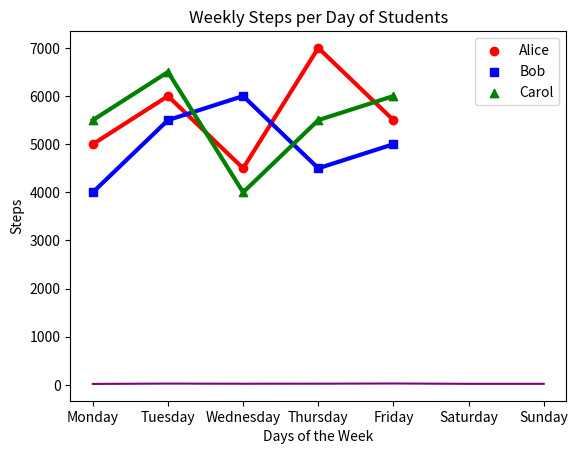
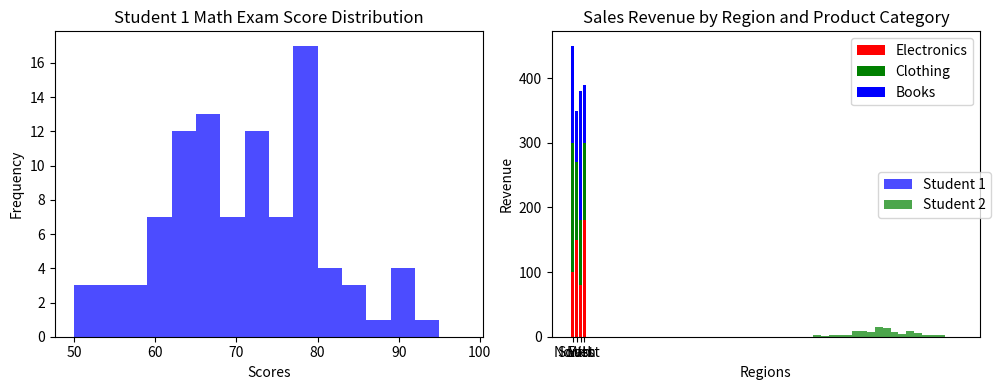

Python code for these plots, in order:
#!/usr/bin/env python
# coding: utf-8

# # Coding Tasks - Week 8
# Welcome to the Python Programming Exercise Sheet!  
# In this exercise sheet, we will cover some of the fundamental concepts in Python programming.  
# Topics covered are: Matplotlib.
# 
# ___
# 
# **DEADLINE**: 23rd June until 12:15  
# **Your name here**: Ada Charlotte De Jongh  
# **Your university mail**: adejongh@uni-osnabrueck.de
# 
# ___
# 
# **Important information**:  
# In order to pass this sheet you need to achieve 10/20 points.
# For the best possible grade you require 20/20 points, however, since some harder tasks may take a lot of time you don't have to pressure yourself. 
# If you complete any three tasks on a sheet you will definitely get a good grade for that sheet.  
# Hand in your sheet in studip in the respective folder until the deadline.  
# If you receive no email until a few days after submission you will have passed, the sample solution will also be uploaded around then.  
# If you receive an email you don't need to worry, you can fail one sheet and also your total points will also be taken into account for the final pass or fail.  

# ### Task 1 - Temperature Plot (2 points)
# 
# Implement a line plot that visualizes temperature variations over a week:
# 
# - x-axis should store the days of the week (e.g., Monday, Tuesday, etc.).
# - y-axis should store the temperature values in degrees Celsius.
# - For the y-axis, you need to generate random temperature values between 20 and 30 for each day.
# - The line color should be set to purple.
# - The title of the plot should be "Weekly Temperature".
# - Label the x-axis as "Days of the Week" and the y-axis as "Temperature (°C)".

# In[1]:


import matplotlib.pyplot as plt
import numpy as np

days = ['Monday', 'Tuesday', 'Wednesday',
        'Thursday', 'Friday', 'Saturday', 'Sunday']

temperature = np.random.randint(20, 31, 7)

plt.plot(days, temperature, color = "purple")
plt.title("Weekly Temperature")
plt.xlabel("Days of the Week")
plt.ylabel("Temperature (°C)")

plt.show()


# ### Task 2 - Steps Taken Analysis (4 points)
# 
# You have a dataset that records the number of steps taken each day of the week by three students: Alice, Bob, and Carol. Your task is to create a scatter plot to visualize the steps taken and then enhance the plot by adding a legend and connecting the scatterplot points with a line.
# 
# Write a Python code snippet using Matplotlib to accomplish the following tasks:
# 
# 1. Create a scatter plot using Matplotlib, with the weekdays on the x-axis and the number of steps on the y-axis. Make sure to label the axes appropriately.
# 2. Customize the scatter plot by setting the marker style and color of the points for each student to distinguish them. Use a different marker style and color for each student. 
# 3. Add a legend to the plot to indicate the meaning of the different marker colors or styles. Make sure to provide clear labels for each student category in the legend.
# 4. Connect the scatterplot points with a line to visualize the trend in the number of steps throughout the weekdays. The line should pass through each data point.
# 5. Customize the line by setting the color, style, and width to make it clearly visible.
# 6. Add a title to the plot to describe the steps taken throughout the weekdays.
# 
# Your task is to complete the code by replacing the blank spaces with the appropriate code to accomplish the given tasks.

# In[2]:


import matplotlib.pyplot as plt

# Steps taken each day of the week for 3 students
weekdays = ['Monday', 'Tuesday', 'Wednesday', 'Thursday', 'Friday']
alice_steps = [5000, 6000, 4500, 7000, 5500]
bob_steps = [4000, 5500, 6000, 4500, 5000]
carol_steps = [5500, 6500, 4000, 5500, 6000]

# Scatter plot
plt.scatter(weekdays, alice_steps, marker='o', color = 'red', label = 'Alice')
plt.scatter(weekdays, bob_steps, marker ='s', color = 'blue', label ='Bob')
plt.scatter(weekdays, carol_steps, marker='^', color = 'green', label ='Carol')

# Line connecting scatterplot points
plt.plot(weekdays, alice_steps, color = 'red', linewidth=3.0, ls = "solid")
plt.plot(weekdays, bob_steps, color = 'blue', linewidth=3.0, ls = "solid")
plt.plot(weekdays, carol_steps, color = 'green', linewidth=3.0, ls = "solid")

# Legend
plt.legend()

# Axes labels and title
plt.title("Weekly Steps per Day of Students")
plt.xlabel("Days of the Week")
plt.ylabel("Steps")

# Display the plot
plt.show()


# ### Task 3 - Math Exam Score Distribution (8 points)
# 
# You have the scores of two students from a math exam. Your task is to create histogram plots to visualize the distribution of their scores. Additionally, you need to customize the histogram plots by adjusting the bin sizes and create two histogram plots side by side for comparison.
# 
# Write a Python code snippet using Matplotlib to accomplish the following tasks:
# 
# 1. Create a dataset with the math exam scores for two students.
# 2. Create two separate histogram plots using Matplotlib, one for each student's scores.
# 3. Customize the appearance of the histogram plots by adjusting the bin sizes to visualize the distribution more accurately.
# 4. Display both histogram plots side by side for easy comparison.
# 5. Your code should include appropriate axis labels, a title for each histogram plot, and a legend to differentiate the two students.
# 
# Example output:
# 
# [Histogram plot 1] 
# * Title: Student 1 Math Exam Score Distribution
# * X-axis label: Scores
# * Y-axis label: Frequency
# 
# [Histogram plot 2]
# * Title: Student 2 Math Exam Score Distribution
# * X-axis label: Scores
# * Y-axis label: Frequency
# 
# Note: Make sure to customize the bin sizes to suit the range and distribution of the scores for each student.

# In[3]:


# Generate sample scores for two students
student1_scores = np.random.normal(70, 10, 100)  # Mean: 70, Standard Deviation: 10
student2_scores = np.random.normal(80, 8, 100)   # Mean: 80, Standard Deviation: 8

# Set the bin sizes for the histograms
bin_size_student1 = 3
bin_size_student2 = 2

# Create a figure with two subplots
fig, axes = plt.subplots(1, 2, figsize=(10, 4))
# Plot histogram for Student 1
axes[0].hist(student1_scores, bins=range(50, 101, bin_size_student1), color='blue', alpha=0.7)
axes[0].set_title("Student 1 Math Exam Score Distribution")
axes[0].set_xlabel("Scores")
axes[0].set_ylabel("Frequency")

# Plot histogram for Student 2
axes[1].hist(student2_scores, bins=range(50, 101, bin_size_student2), color='green', alpha=0.7)
axes[1].set_title("Student 2 Math Exam Score Distribution")
axes[1].set_xlabel("Scores")
axes[1].set_ylabel("Frequency")

# Add a legend to differentiate the two students
fig.legend(["Student 1", "Student 2"], loc = "right")

# Adjust spacing between subplots
fig.tight_layout()
# Display the histogram plots
plt.show()


# ### Task 4 - Stacked Bar Plot (6 points)
# 
# Create a stacked bar plot to display the distribution of sales revenue for a company across different regions and product categories:
# 
# - Given the ```regions```, ```categories``` and ```revenue```, you should gather the sales revenue data for each region and product category.
# - Plot a stacked bar plot where each bar represents a region, and the stacked segments within the bar represent the revenue for each product category.
# - Customize the plot by setting colors for each product category: ```red``` for electronics, ```green``` for clothing and ```blue``` for books. Then, add a legend to display these three color-product pairs.
# - Add a title ```"Sales Revenue by Region and Product Category"```.
# - Label the x-axis and y-axis as  ```Regions``` and ```Revenue```, respectively.

# In[4]:


import matplotlib.pyplot as plt
import numpy as np

regions = ['North', 'South', 'East', 'West']
categories = ['Electronics', 'Clothing', 'Books']

revenue = np.array([[100, 200, 150],
                    [150, 120, 80],
                    [80, 100, 200],
                    [180, 120, 90]])

plt.bar(regions, revenue[:,0], color = "red", label = "Electronics")
plt.bar(regions, revenue[:,1], bottom = revenue[:,0], color = "green", label = "Clothing")
plt.bar(regions, revenue[:,2], bottom = revenue[:,0] + revenue[:,1] ,color = "blue", label = "Books")

plt.title("Sales Revenue by Region and Product Category")
plt.xlabel("Regions")
plt.ylabel("Revenue")
plt.legend()


# In[ ]:




